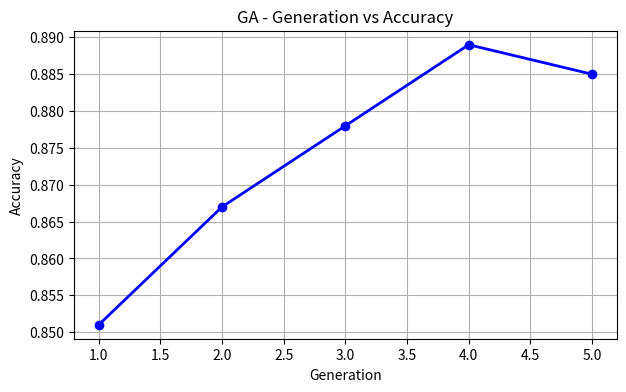

This figure's Python source: (Note: this script raises an exception after producing the figure.)
import matplotlib.pyplot as plt

generation = [1, 2, 3, 4, 5]
accuracy = [0.851, 0.867, 0.878, 0.889, 0.885]
features = [4500, 4300, 4150, 3998, 4100]

plt.figure(figsize=(7,4))
plt.plot(generation, accuracy, marker='o', color='blue', linewidth=2)
plt.title('GA - Generation vs Accuracy')
plt.xlabel('Generation')
plt.ylabel('Accuracy')
plt.grid(True)
plt.savefig('static/ga_accuracy.png')
plt.close()

plt.figure(figsize=(7,4))
plt.bar(generation, features, color='green')
plt.title('GA - Generation vs Features Selected')
plt.xlabel('Generation')
plt.ylabel('Features Selected')
plt.savefig('static/ga_features.png')
plt.close()

print("Ho gaya!")
